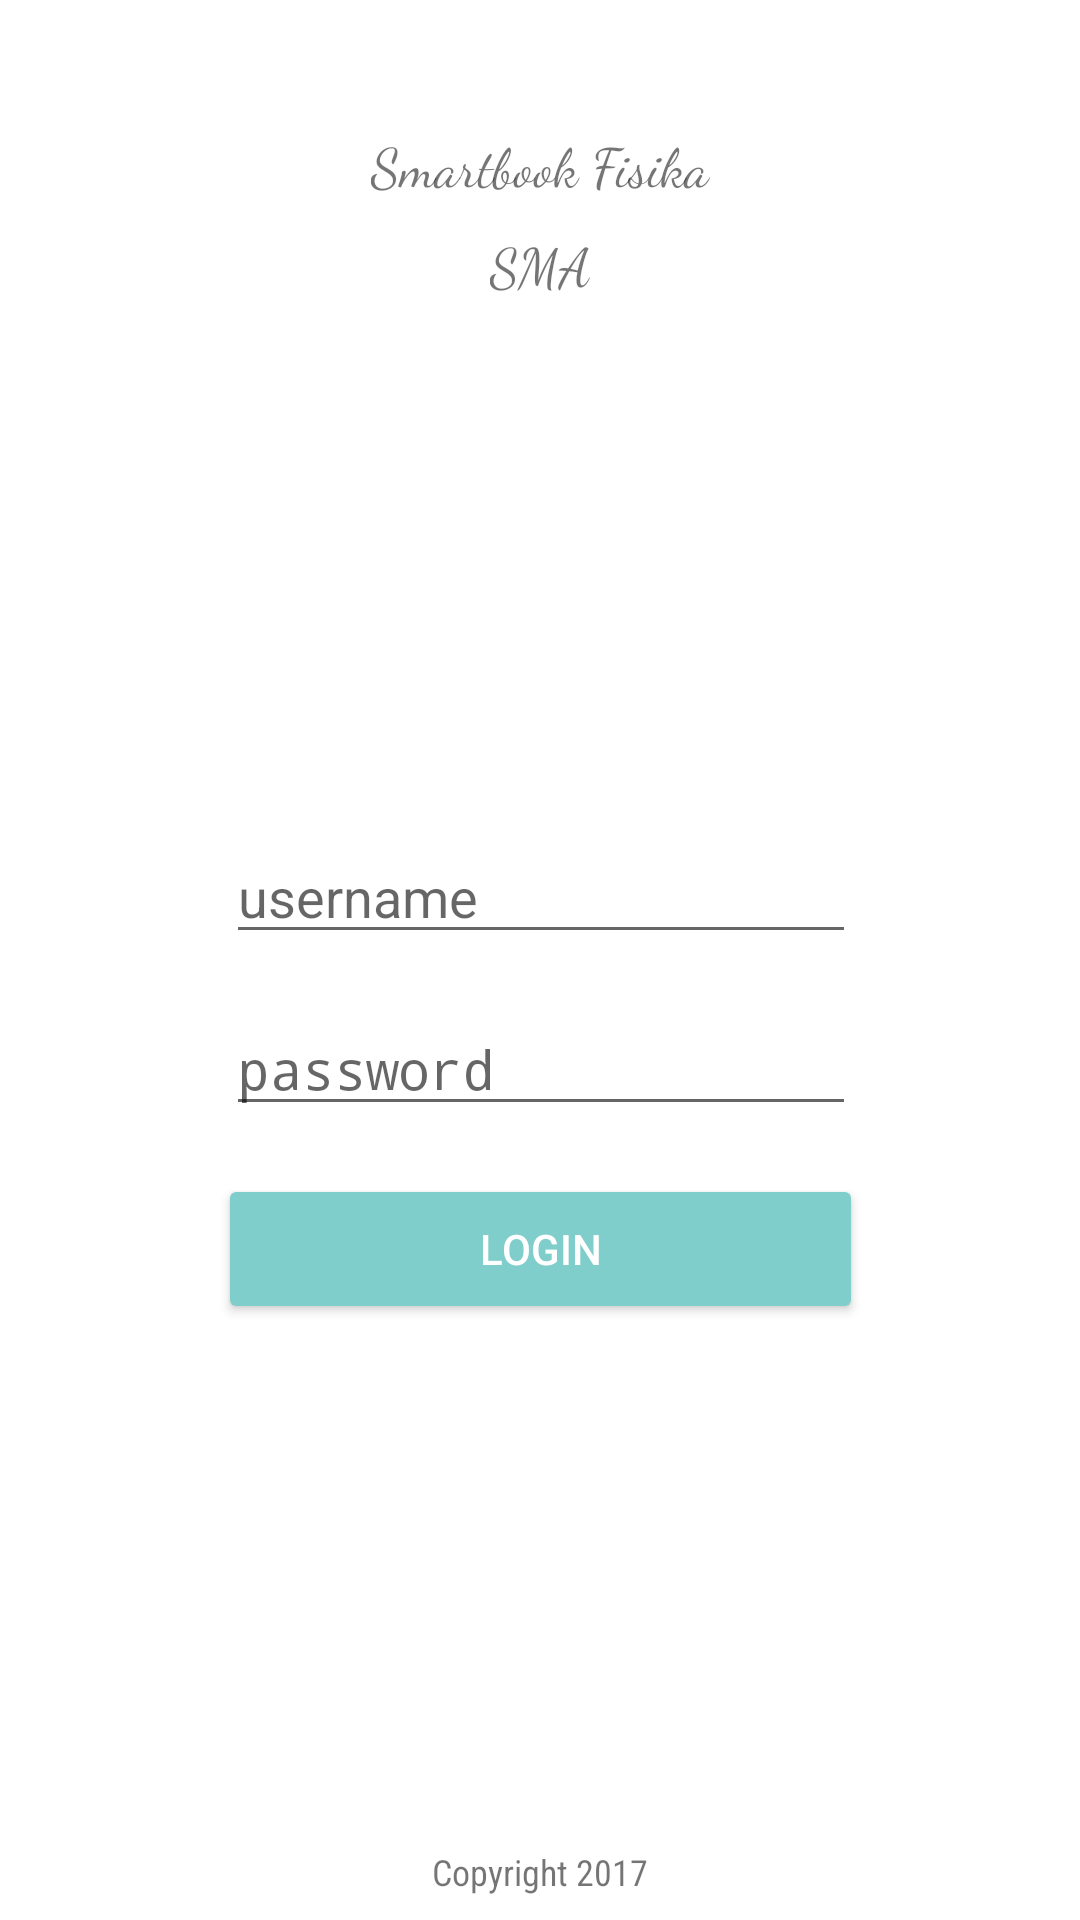

Produce the Android XML layout that renders to this screen, including the resource entries it uses.
<!-- AndroidManifest.xml: application theme AppTheme -->
<!-- res/layout/activity_main.xml -->
<?xml version="1.0" encoding="utf-8"?>
<android.support.constraint.ConstraintLayout xmlns:android="http://schemas.android.com/apk/res/android"
    xmlns:app="http://schemas.android.com/apk/res-auto"
    xmlns:tools="http://schemas.android.com/tools"
    android:layout_width="match_parent"
    android:layout_height="match_parent"
    android:background="@color/backgroundSplash"
    tools:context="com.example.smartbookandroid.LoginActivity">

    <TextView
        android:id="@+id/textView"
        android:layout_width="wrap_content"
        android:layout_height="wrap_content"
        android:layout_marginLeft="8dp"
        android:layout_marginRight="8dp"
        android:layout_marginTop="42dp"
        android:fontFamily="cursive"
        android:text="Smartbook Fisika"
        android:textSize="18sp"
        app:layout_constraintHorizontal_bias="0.501"
        app:layout_constraintLeft_toLeftOf="parent"
        app:layout_constraintRight_toRightOf="parent"
        app:layout_constraintTop_toTopOf="parent" />

    <TextView
        android:id="@+id/textView2"
        android:layout_width="wrap_content"
        android:layout_height="wrap_content"
        android:layout_marginLeft="8dp"
        android:layout_marginRight="8dp"
        android:layout_marginTop="8dp"
        android:fontFamily="cursive"
        android:text="SMA"
        android:textSize="18sp"
        app:layout_constraintLeft_toLeftOf="parent"
        app:layout_constraintRight_toRightOf="parent"
        app:layout_constraintTop_toBottomOf="@+id/textView" />

    <ImageView
        android:id="@+id/logoLogin"
        android:layout_width="120dp"
        android:layout_height="120dp"
        android:layout_marginLeft="8dp"
        android:layout_marginRight="8dp"
        android:layout_marginTop="32dp"
        app:layout_constraintLeft_toLeftOf="parent"
        app:layout_constraintRight_toRightOf="parent"
        app:layout_constraintTop_toBottomOf="@+id/textView2" />

    <EditText
        android:id="@+id/username"
        android:layout_width="wrap_content"
        android:layout_height="wrap_content"
        android:layout_marginLeft="8dp"
        android:layout_marginRight="8dp"
        android:layout_marginTop="24dp"
        android:ems="10"
        android:hint="username"
        android:inputType="textPersonName"
        android:textSize="18sp"
        app:layout_constraintHorizontal_bias="0.503"
        app:layout_constraintLeft_toLeftOf="parent"
        app:layout_constraintRight_toRightOf="parent"
        app:layout_constraintTop_toBottomOf="@+id/logoLogin" />

    <EditText
        android:id="@+id/password"
        android:layout_width="wrap_content"
        android:layout_height="wrap_content"
        android:layout_marginLeft="8dp"
        android:layout_marginRight="8dp"
        android:layout_marginTop="16dp"
        android:ems="10"
        android:hint="password"
        android:inputType="textPassword"
        app:layout_constraintHorizontal_bias="0.503"
        app:layout_constraintLeft_toLeftOf="parent"
        app:layout_constraintRight_toRightOf="parent"
        app:layout_constraintTop_toBottomOf="@+id/username" />

    <Button
        android:id="@+id/buttonLogin"
        android:layout_width="215dp"
        android:layout_height="50dp"
        android:layout_marginLeft="8dp"
        android:layout_marginRight="8dp"
        android:layout_marginTop="16dp"
        android:backgroundTint="@color/colorPrimary"
        android:onClick="onClick"
        android:text="Login"
        android:textColor="@android:color/white"
        app:layout_constraintHorizontal_bias="0.500"
        app:layout_constraintLeft_toLeftOf="parent"
        app:layout_constraintRight_toRightOf="parent"
        app:layout_constraintTop_toBottomOf="@+id/password" />

    <TextView
        android:id="@+id/textView3"
        android:layout_width="wrap_content"
        android:layout_height="wrap_content"
        android:layout_marginBottom="8dp"
        android:layout_marginLeft="8dp"
        android:layout_marginRight="8dp"
        android:fontFamily="sans-serif-condensed"
        android:text="Copyright 2017"
        android:textSize="12sp"
        app:layout_constraintBottom_toBottomOf="parent"
        app:layout_constraintLeft_toLeftOf="parent"
        app:layout_constraintRight_toRightOf="parent" />

</android.support.constraint.ConstraintLayout>
<!-- resources referenced by this layout -->
<resources>
  <color name="backgroundSplash">#ffffff</color>
  <color name="colorPrimary">#80cecb</color>
  <style name="AppTheme" parent="Theme.AppCompat.Light.DarkActionBar">
          
          <item name="colorPrimary">@color/colorPrimary</item>
          <item name="colorPrimaryDark">@color/colorPrimaryDark</item>
          <item name="colorAccent">@color/colorAccent</item>
      </style>
  <color name="colorPrimaryDark">#62d4d0</color>
  <color name="colorAccent">#83e4e1</color>
</resources>
